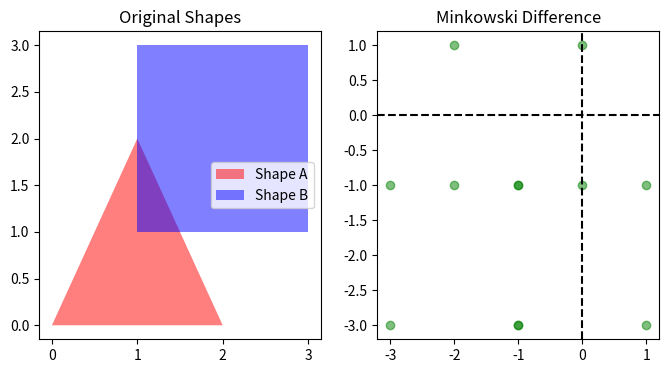

Python code for this plot:
import numpy as np
import matplotlib.pyplot as plt

def minkowski_difference(shape1, shape2):
    """计算两个 2D 形状的 Minkowski 差"""
    diff_points = []
    for p1 in shape1:
        for p2 in shape2:
            diff_points.append(np.array(p1) - np.array(p2))
    return np.array(diff_points)

# 定义两个 2D 形状
shape1 = np.array([[0,0], [2,0], [1,2]])  # 三角形
shape2 = np.array([[1,1], [3,1], [3,3], [1,3]])  # 矩形

# 计算 Minkowski 差
diff = minkowski_difference(shape1, shape2)

# 画出原始形状和 Minkowski 差
plt.figure(figsize=(8,4))
plt.subplot(1,2,1)
plt.fill(*zip(*shape1), 'r', alpha=0.5, label="Shape A")
plt.fill(*zip(*shape2), 'b', alpha=0.5, label="Shape B")
plt.legend()
plt.title("Original Shapes")

plt.subplot(1,2,2)
plt.scatter(diff[:,0], diff[:,1], color='g', alpha=0.5)
plt.axhline(0, color='k', linestyle='--')
plt.axvline(0, color='k', linestyle='--')
plt.title("Minkowski Difference")
plt.show()
